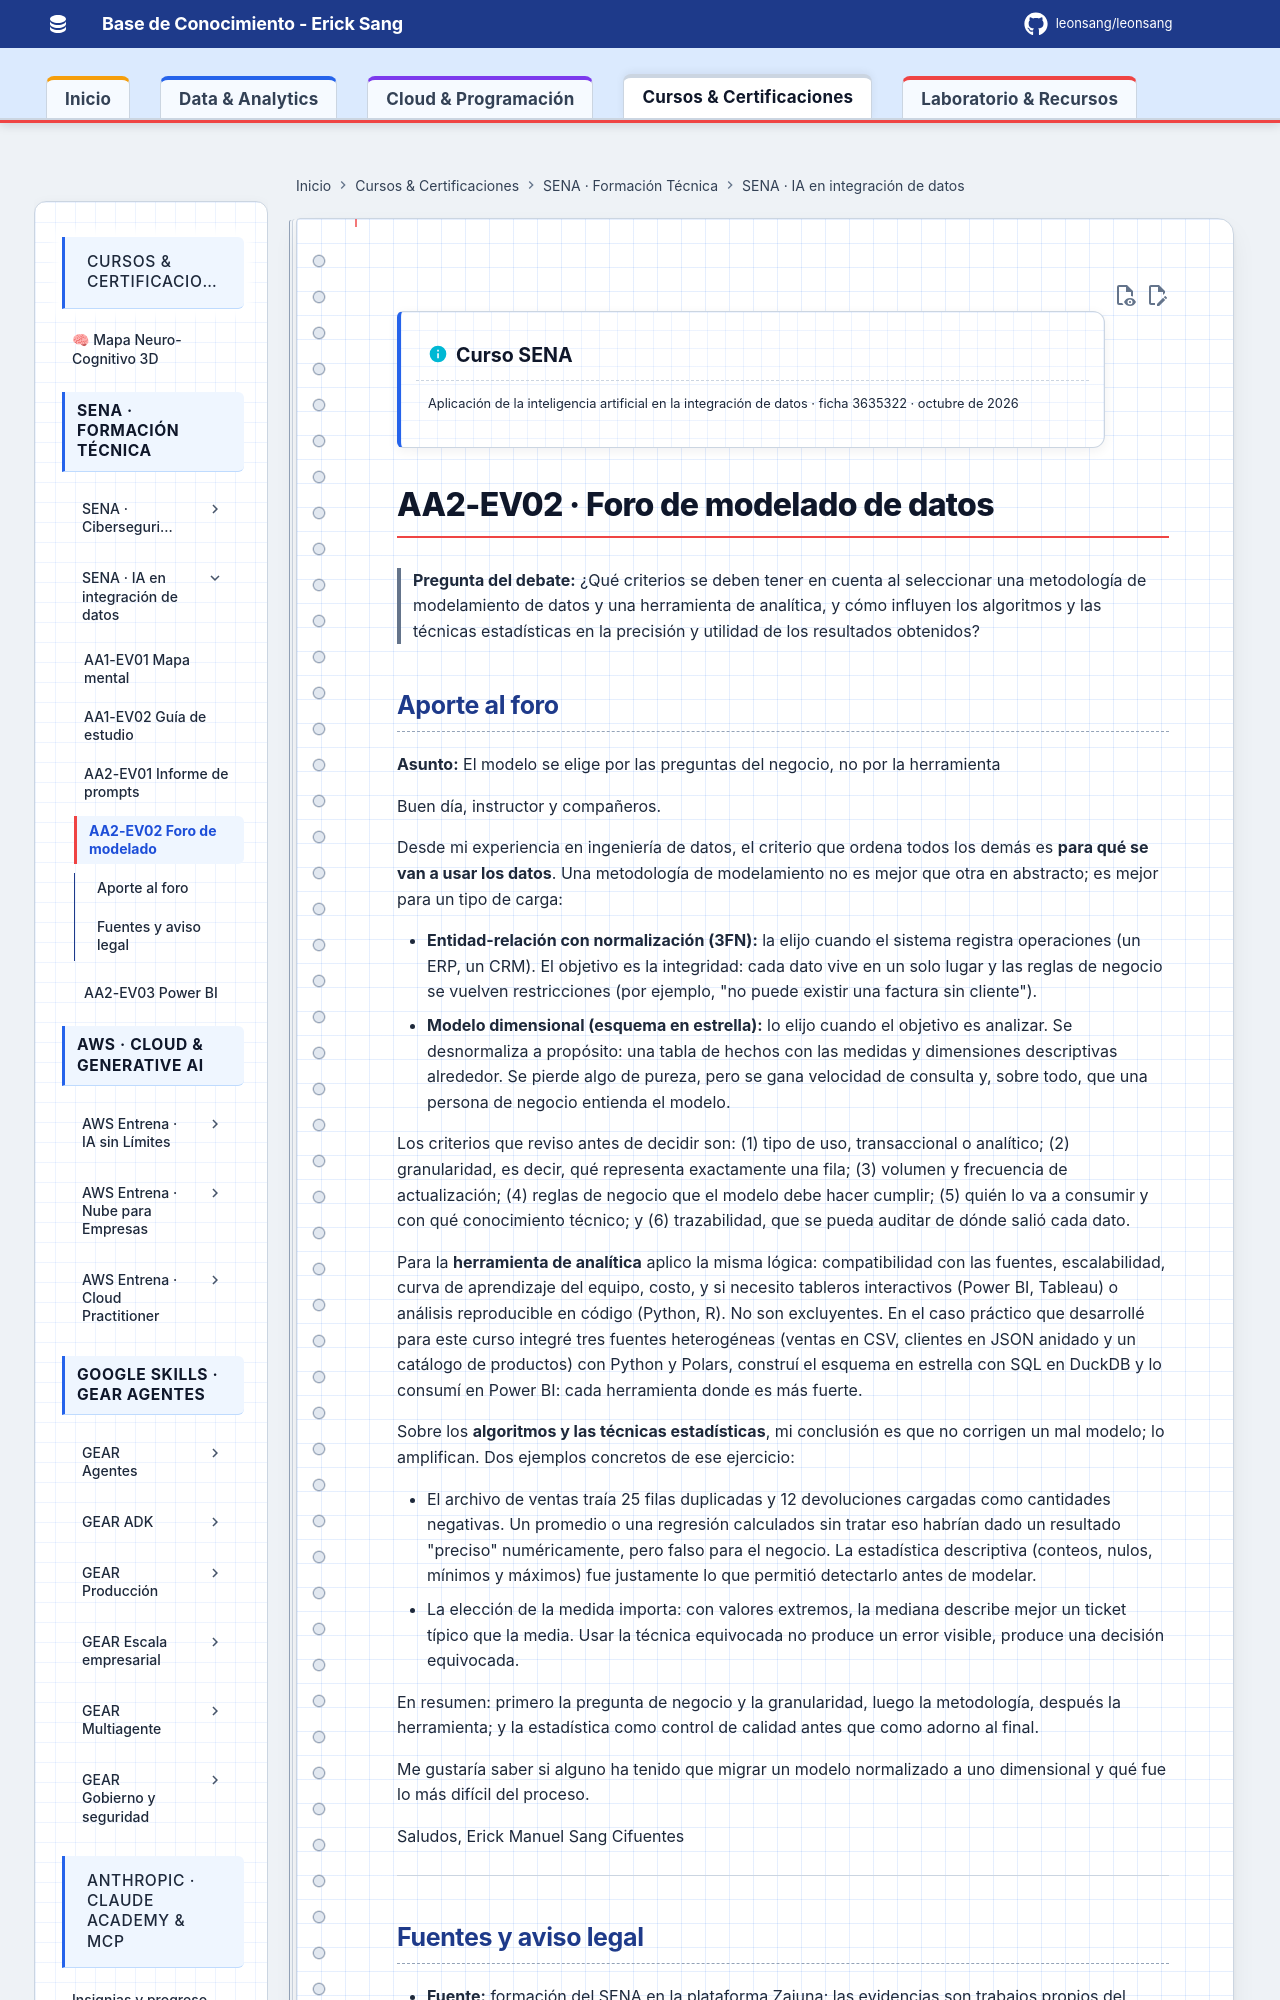

repository: Leonsang/Leonsang · page: cursos/sena-ia-integracion-datos/aa2-ev02-foro-modelado/index.html · generator: mkdocs

!!! info "Curso SENA"
    Aplicación de la inteligencia artificial en la integración de datos · ficha 3635322 · octubre de 2026

# AA2-EV02 · Foro de modelado de datos

> **Pregunta del debate:** ¿Qué criterios se deben tener en cuenta al seleccionar una metodología de
> modelamiento de datos y una herramienta de analítica, y cómo influyen los algoritmos y las técnicas
> estadísticas en la precisión y utilidad de los resultados obtenidos?
